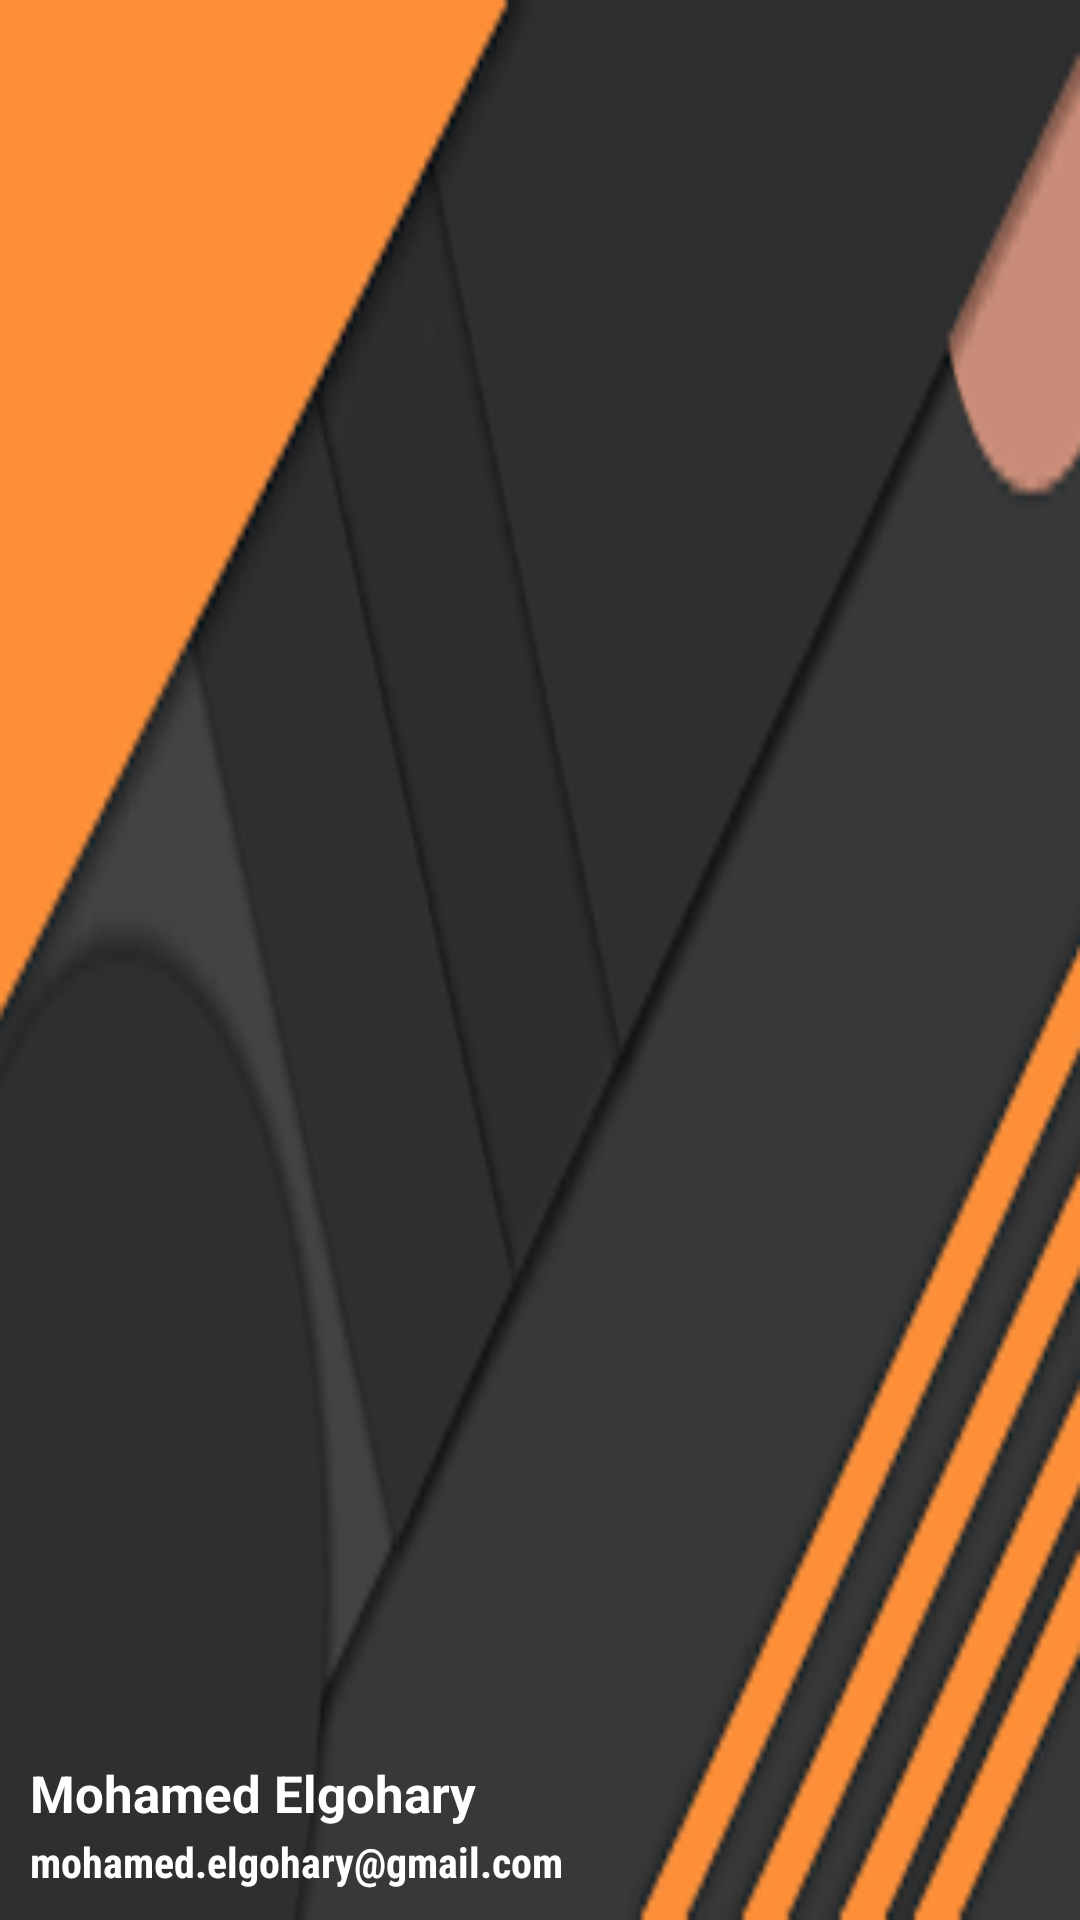

Produce the Android XML layout that renders to this screen, including the resource entries it uses.
<!-- AndroidManifest.xml: application theme Theme.Navigation_View -->
<!-- res/layout/header_layout.xml -->
<?xml version="1.0" encoding="utf-8"?>
<RelativeLayout xmlns:android="http://schemas.android.com/apk/res/android"
    android:layout_width="match_parent"
    android:layout_height="190dp"
    android:background="@drawable/images">

    <LinearLayout
        android:layout_width="match_parent"
        android:layout_height="wrap_content"
        android:layout_marginStart="10dp"
        android:layout_alignParentBottom="true"
        android:paddingBottom="10dp"
        android:paddingTop="10dp"
        android:orientation="vertical">

        <ImageView
            android:layout_width="64dp"
            android:layout_height="64dp"
            android:src="@drawable/profile"/>
        <TextView
            android:id="@+id/user_name"
            android:layout_width="wrap_content"
            android:layout_height="wrap_content"
            android:gravity="bottom"
            android:text="Mohamed Elgohary"
            android:layout_marginTop="10dp"
            android:fontFamily="sans-serif"
            android:textSize="17sp"
            android:textStyle="bold"
            android:textColor="@color/white"/>

        <TextView
            android:id="@+id/email_text_view"
            android:layout_width="wrap_content"
            android:layout_height="wrap_content"
            android:gravity="bottom"
            android:text="mohamed.elgohary@gmail.com"
            android:fontFamily="sans-serif-condensed"
            android:textStyle="bold"
            android:textSize="14sp"
            android:layout_marginTop="2dp"
            android:textColor="@color/white"/>
    </LinearLayout>

</RelativeLayout>
<!-- resources referenced by this layout -->
<resources>
  <!-- drawable images: png bitmap (drawable, 6374 bytes) -->
  <style name="Theme.Navigation_View" parent="Theme.MaterialComponents.DayNight.NoActionBar">
          
          <item name="colorPrimary">@color/purple_500</item>
          <item name="colorPrimaryVariant">@color/purple_700</item>
          <item name="colorOnPrimary">@color/white</item>
          
          <item name="colorSecondary">@color/teal_200</item>
          <item name="colorSecondaryVariant">@color/teal_700</item>
          <item name="colorOnSecondary">@color/black</item>
          
          <item name="android:statusBarColor" tools:targetApi="l">?attr/colorPrimaryVariant</item>
          
      </style>
  <!-- not gathered from this repository: default colours our renderer supplied (Android Studio template values) -->
  <color name="purple_500">#FF6200EE</color>
  <color name="purple_700">#FF3700B3</color>
  <color name="teal_200">#FF03DAC5</color>
  <color name="teal_700">#FF018786</color>
  <color name="black">#FF000000</color>
  <color name="white">#FFFFFFFF</color>
</resources>
